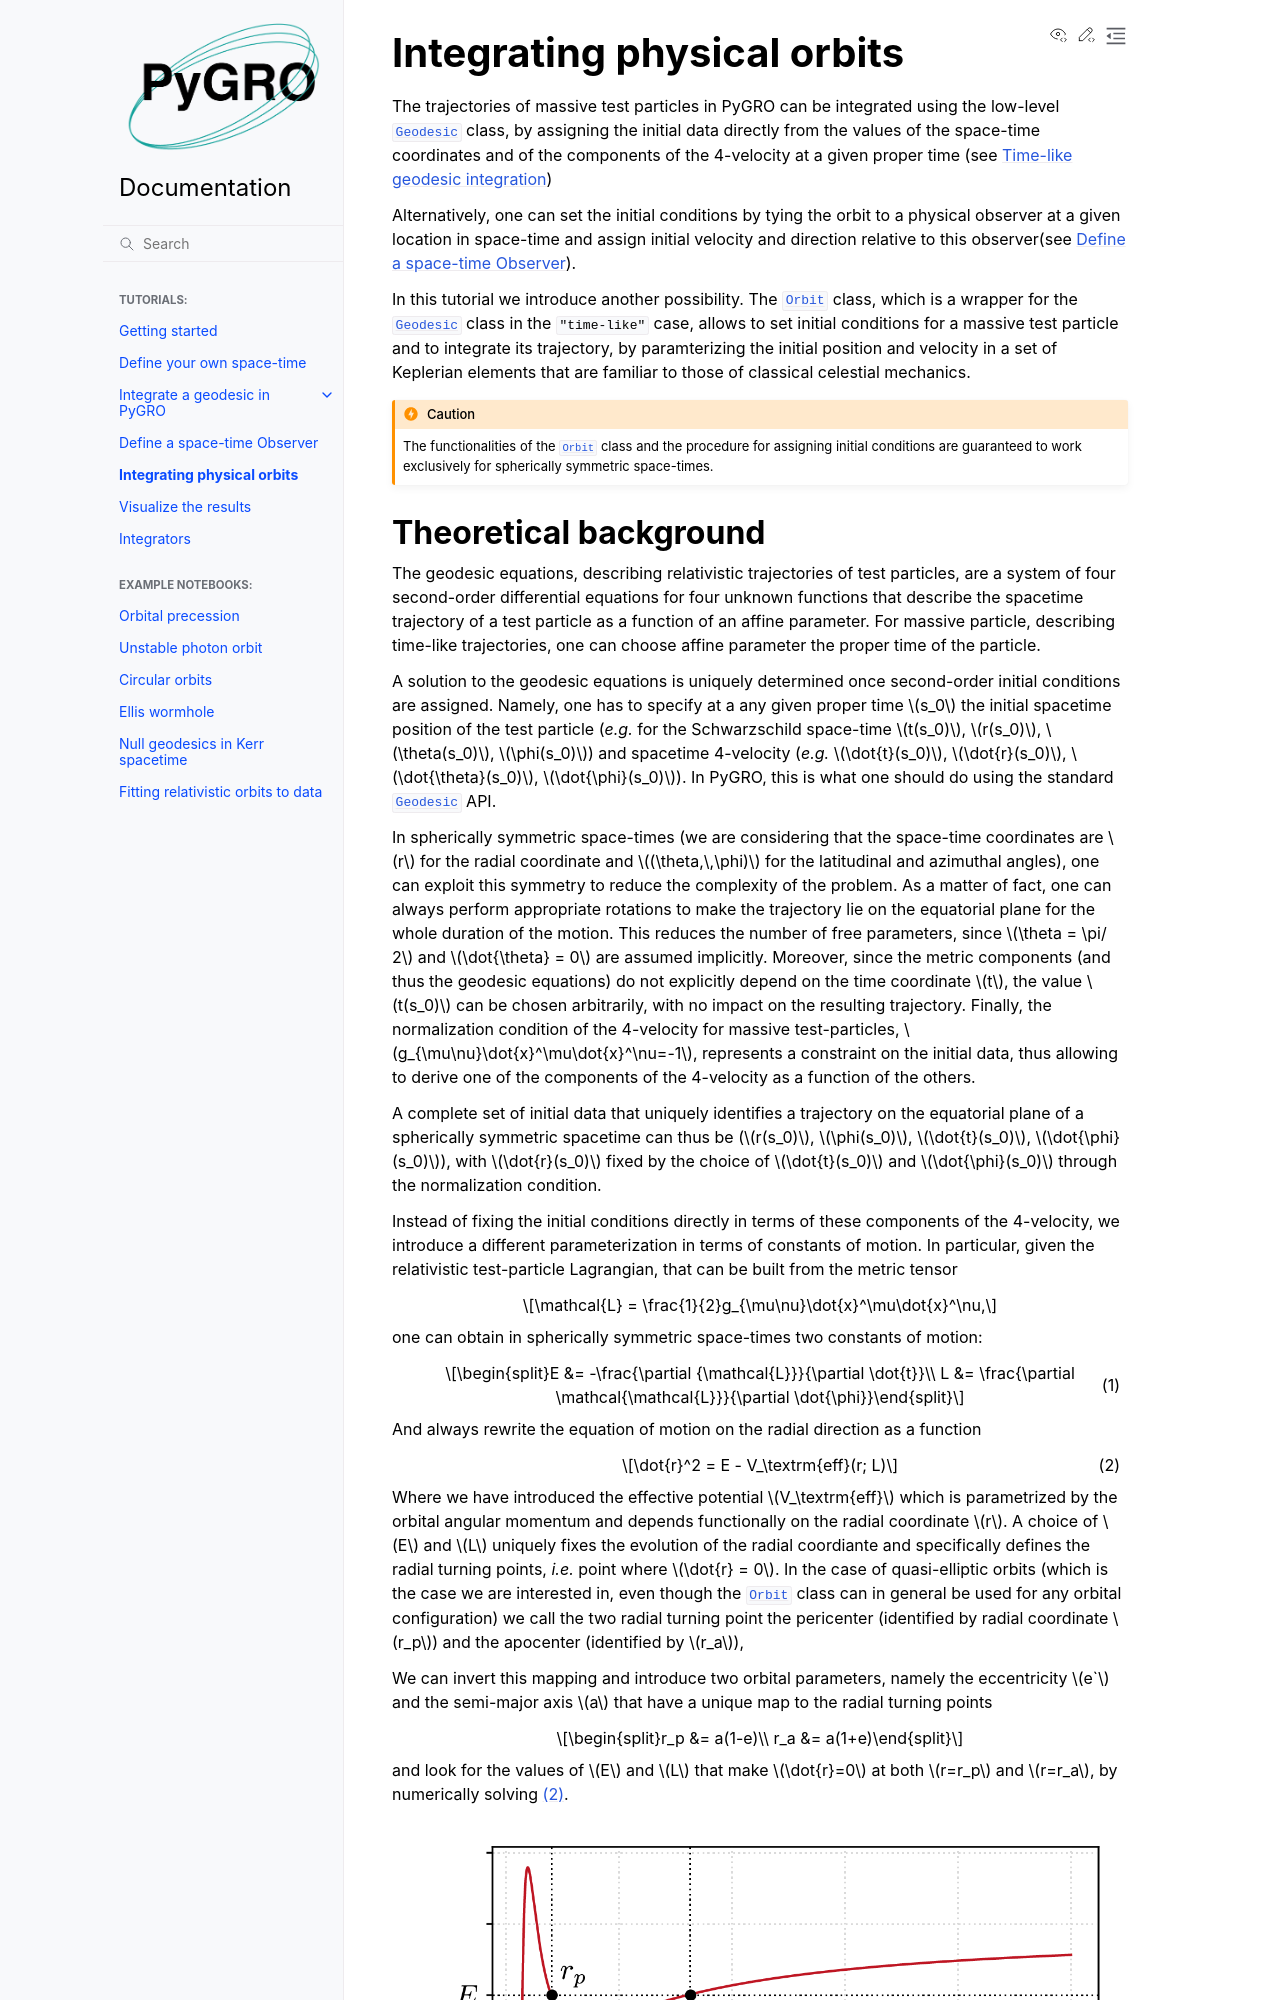

repository: rdellamonica/pygro · page: integrating_orbits.html · generator: sphinx

Integrating physical orbits
===========================

The trajectories of massive test particles in PyGRO can be integrated using the low-level :py:class:`.Geodesic` class, by assigning the initial data directly from the values of the space-time coordinates and of the components of the 4-velocity at a given proper time (see :doc:`geodesics/timelike_geodesic`)

Alternatively, one can set the initial conditions by tying the orbit to a physical observer at a given location in space-time and assign initial velocity and direction relative to this observer(see :doc:`define_observer`).

In this tutorial we introduce another possibility. The :py:class:`.Orbit` class, which is a wrapper for the :py:class:`.Geodesic` class in the ``"time-like"`` case, allows to set initial conditions for a massive test particle and to integrate its trajectory, by paramterizing the initial position and velocity in a set of Keplerian elements that are familiar to those of classical celestial mechanics.

.. caution::
    The functionalities of the :py:class:`.Orbit` class and the procedure for assigning initial conditions are guaranteed to work exclusively for spherically symmetric space-times.
